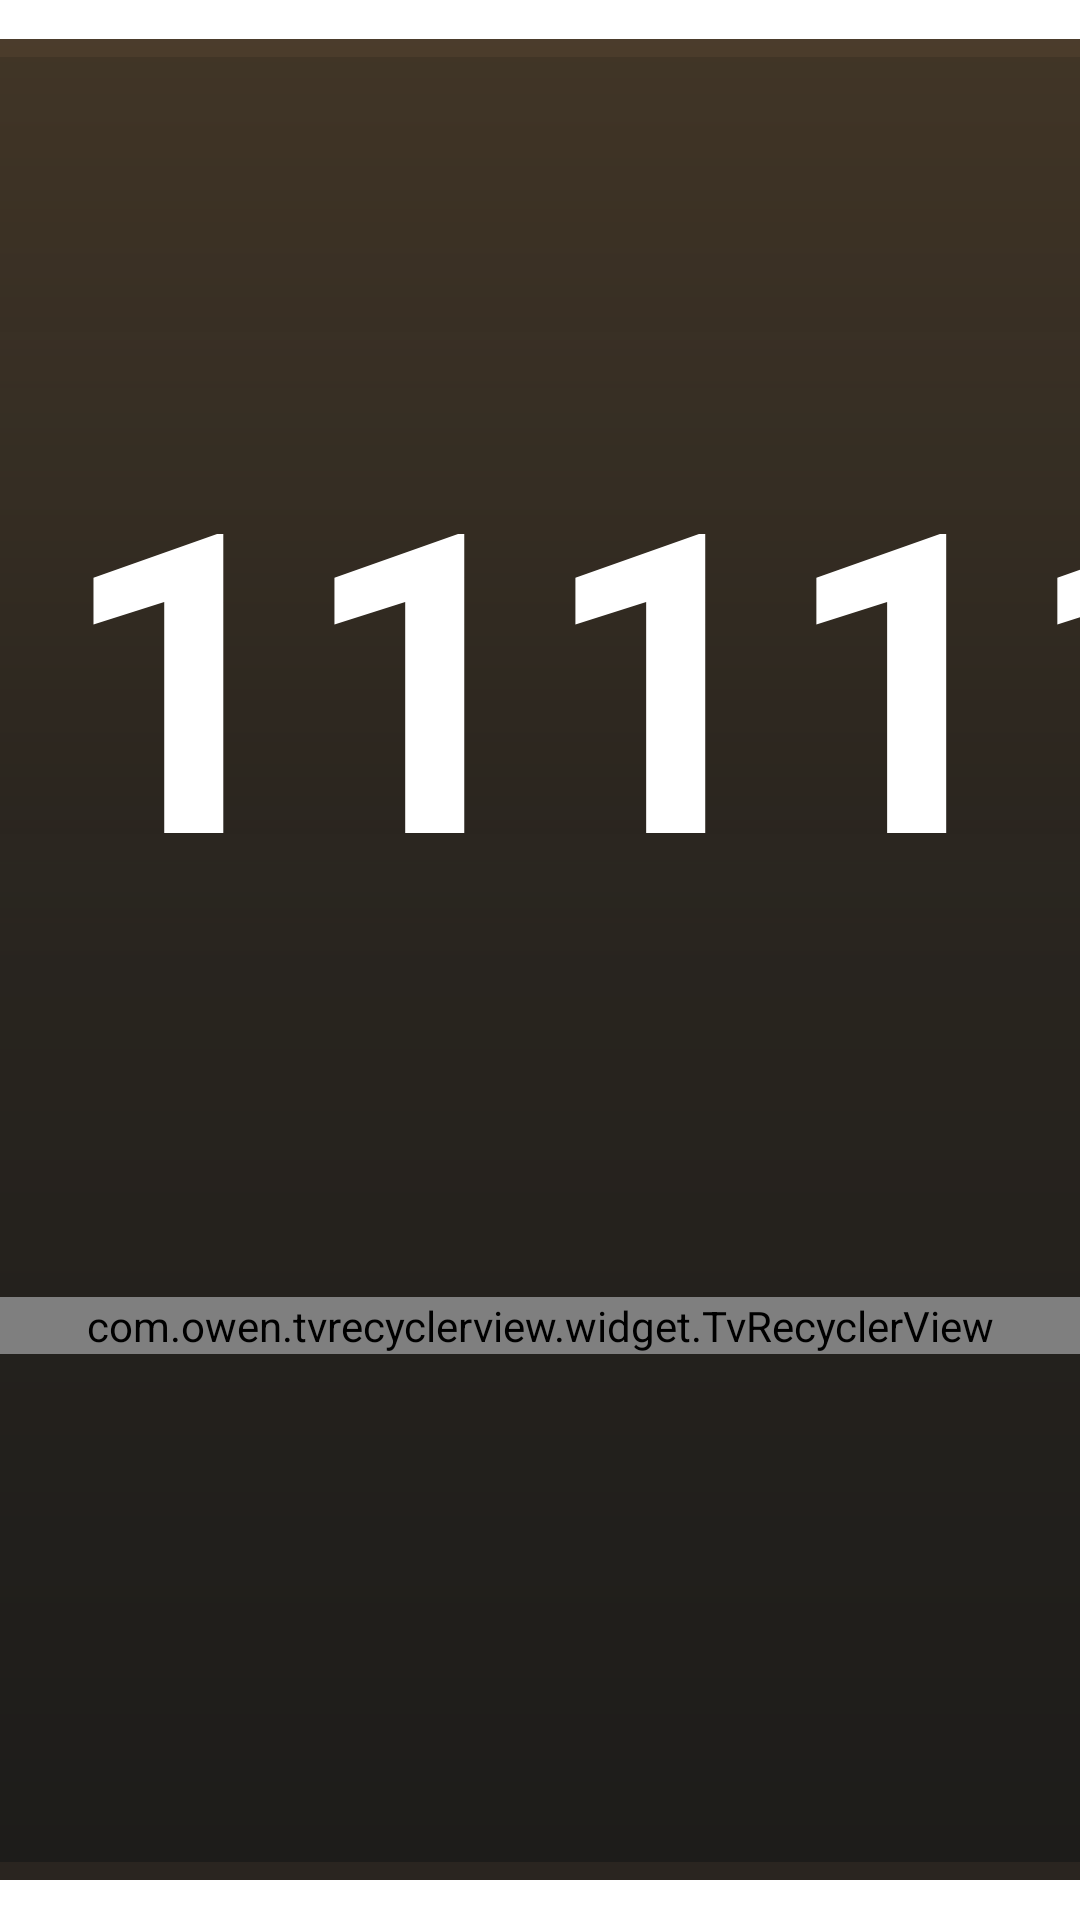

Here is an Android app screen rendered from its layout file. Give the layout XML and the strings, colors and styles it references.
<!-- AndroidManifest.xml: application theme AppTheme.NoActionBar -->
<!-- res/layout/dialog_select.xml -->
<?xml version="1.0" encoding="utf-8"?>
<FrameLayout xmlns:android="http://schemas.android.com/apk/res/android"
    xmlns:app="http://schemas.android.com/apk/res-auto"
    xmlns:tools="http://schemas.android.com/tools"
    android:layout_width="match_parent"
    android:layout_height="match_parent">

    <androidx.constraintlayout.widget.ConstraintLayout
        android:id="@+id/cl_root"
        android:layout_width="@dimen/vs_480"
        android:layout_height="wrap_content"
        android:layout_gravity="center"
        android:background="@drawable/bg_vault_dialog">

        <TextView
            android:id="@+id/title"
            android:layout_width="wrap_content"
            android:layout_height="wrap_content"
            android:lineSpacingExtra="@dimen/ts_40"
            android:lineSpacingMultiplier="0"
            android:padding="@dimen/vs_20"
            android:singleLine="true"
            android:text="11111111"
            android:textColor="@color/dialog_text_primary"
            android:textStyle="bold"
            android:textSize="@dimen/ts_24"
            app:layout_constraintLeft_toLeftOf="parent"
            app:layout_constraintRight_toRightOf="parent"
            app:layout_constraintTop_toTopOf="parent"
            tools:text="11111111111111111111111" />

        <TextView
            android:layout_width="wrap_content"
            android:layout_height="wrap_content"
            android:fontFamily="serif"
            android:letterSpacing="0.3"
            android:text="NOYA"
            android:textColor="@color/neon_accent"
            android:textSize="@dimen/ts_14"
            app:layout_constraintRight_toRightOf="parent"
            app:layout_constraintTop_toTopOf="parent"
            android:layout_marginTop="@dimen/vs_22"
            android:layout_marginRight="@dimen/vs_22" />

        <com.owen.tvrecyclerview.widget.TvRecyclerView
            android:id="@+id/list"
            android:layout_width="match_parent"
            android:layout_height="wrap_content"
            android:orientation="vertical"
            android:paddingLeft="@dimen/vs_30"
            android:paddingRight="@dimen/vs_30"
            app:layout_constrainedHeight="true"
            app:layout_constraintHeight_max="@dimen/vs_410"
            app:layout_constraintLeft_toLeftOf="parent"
            app:layout_constraintRight_toRightOf="parent"
            app:layout_constraintTop_toBottomOf="@+id/title"
            app:tv_layoutManager="V7LinearLayoutManager"
            app:tv_selectedItemIsCentered="true"
            app:tv_horizontalSpacingWithMargins="@dimen/vs_10"
            app:tv_verticalSpacingWithMargins="@dimen/vs_10" />

        <View
            android:layout_width="match_parent"
            android:layout_height="@dimen/vs_30"
            app:layout_constraintLeft_toLeftOf="parent"
            app:layout_constraintRight_toRightOf="parent"
            app:layout_constraintTop_toBottomOf="@+id/list" />
    </androidx.constraintlayout.widget.ConstraintLayout>
</FrameLayout>
<!-- resources referenced by this layout -->
<resources>
  <color name="dialog_text_primary">#FFFFFFFF</color>
  <color name="neon_accent">#DFA35C</color>
  <dimen name="ts_14">14mm</dimen>
  <dimen name="ts_24">24mm</dimen>
  <dimen name="ts_40">40mm</dimen>
  <dimen name="vs_10">10mm</dimen>
  <dimen name="vs_20">20mm</dimen>
  <dimen name="vs_22">22mm</dimen>
  <dimen name="vs_30">30mm</dimen>
  <dimen name="vs_410">410mm</dimen>
  <dimen name="vs_480">480mm</dimen>
  <!-- drawable bg_vault_dialog (drawable) -->
  <?xml version="1.0" encoding="utf-8"?>
  <layer-list xmlns:android="http://schemas.android.com/apk/res/android">
      <item>
          <shape android:shape="rectangle">
              <corners android:radius="10mm" />
              <solid android:color="#F211100E" />
              <stroke android:width="1mm" android:color="#2A2520" />
          </shape>
      </item>
      <item>
          <shape android:shape="rectangle">
              <corners android:radius="10mm" />
              <gradient
                  android:angle="270"
                  android:centerColor="#0DDFA35C"
                  android:endColor="#00DFA35C"
                  android:startColor="#2EDFA35C"
                  android:type="linear" />
          </shape>
      </item>
  </layer-list>
  <style name="AppTheme.NoActionBar" parent="AppTheme">
          <item name="android:windowActionBar">false</item>
          <item name="android:windowNoTitle">true</item>
          <item name="windowActionBar">false</item>
          <item name="android:windowFullscreen">true</item>//全屏即无通知栏
          <item name="android:windowContentOverlay">@null</item>//是否有遮盖
          <item name="windowNoTitle">true</item>
          <item name="android:keepScreenOn">true</item>
          
          <item name="android:windowBackground">@android:color/transparent</item>
      </style>
  <style name="AppTheme" parent="Theme.AppCompat.NoActionBar">
          
          <item name="colorPrimary">@color/atv_surface</item>
          <item name="colorPrimaryDark">@color/atv_bg</item>
          <item name="colorAccent">@color/atv_accent</item>
          <item name="android:windowBackground">@drawable/bg_atv</item>
          <item name="android:textColorPrimary">@color/atv_text_primary</item>
          <item name="android:textColorSecondary">@color/atv_text_secondary</item>
      </style>
  <color name="atv_surface">#FF1C1C1E</color>
  <color name="atv_bg">#FF000000</color>
  <color name="atv_accent">#FF0A84FF</color>
  <!-- drawable bg_atv (drawable) -->
  <?xml version="1.0" encoding="utf-8"?>
  <layer-list xmlns:android="http://schemas.android.com/apk/res/android">
      <item>
          <shape android:shape="rectangle">
              <solid android:color="@color/atv_bg" />
          </shape>
      </item>
      <item>
          <shape android:shape="rectangle">
              <gradient
                  android:angle="270"
                  android:startColor="#FF141418"
                  android:centerColor="#FF0A0A0C"
                  android:endColor="@color/atv_bg"
                  android:type="linear" />
          </shape>
      </item>
  </layer-list>
  <color name="atv_text_primary">#FFFFFFFF</color>
  <color name="atv_text_secondary">#99FFFFFF</color>
</resources>
